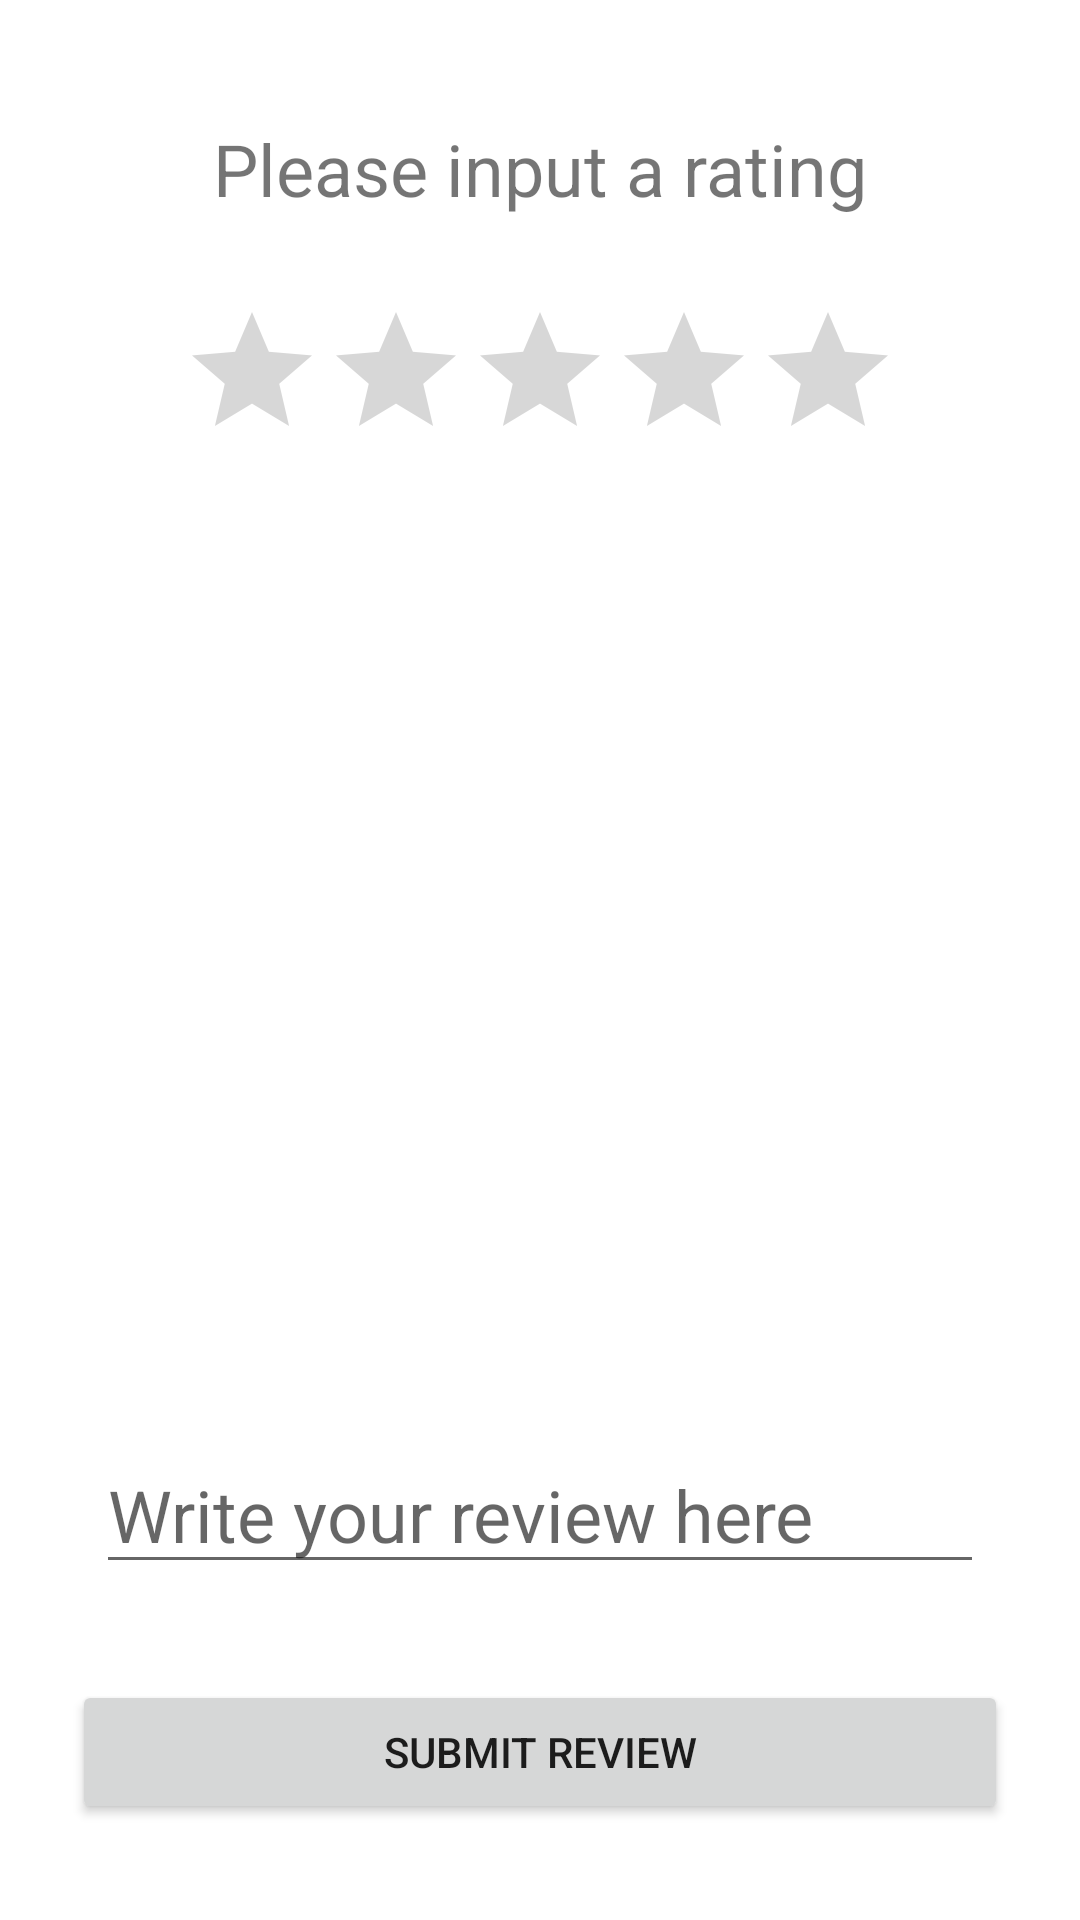

The Android layout XML behind this screen, and the referenced resources:
<!-- AndroidManifest.xml: application theme Theme.HawkerPals -->
<!-- res/layout/activity_upload_review.xml -->
<?xml version="1.0" encoding="utf-8"?>
<androidx.constraintlayout.widget.ConstraintLayout xmlns:android="http://schemas.android.com/apk/res/android"
    xmlns:app="http://schemas.android.com/apk/res-auto"
    xmlns:tools="http://schemas.android.com/tools"
    android:layout_width="match_parent"
    android:layout_height="match_parent"
    tools:context=".uploadReviewActivity">

    <EditText
        android:id="@+id/review_msg"
        android:layout_width="0dp"
        android:layout_height="wrap_content"
        android:layout_marginStart="32dp"
        android:layout_marginEnd="32dp"
        android:layout_marginBottom="32dp"
        android:ems="10"
        android:hint="Write your review here"
        android:inputType="textPersonName"
        android:textSize="24sp"
        app:layout_constraintBottom_toTopOf="@+id/submit_review"
        app:layout_constraintEnd_toEndOf="parent"
        app:layout_constraintStart_toStartOf="parent" />

    <Button
        android:id="@+id/submit_review"
        android:layout_width="0dp"
        android:layout_height="wrap_content"
        android:layout_marginStart="24dp"
        android:layout_marginEnd="24dp"
        android:layout_marginBottom="32dp"
        android:text="Submit review"
        app:layout_constraintBottom_toBottomOf="parent"
        app:layout_constraintEnd_toEndOf="parent"
        app:layout_constraintStart_toStartOf="parent" />

    <RatingBar
        android:id="@+id/rating1"
        android:layout_width="wrap_content"
        android:layout_height="wrap_content"
        android:layout_marginStart="32dp"
        android:layout_marginTop="100dp"
        android:layout_marginEnd="32dp"
        app:layout_constraintEnd_toEndOf="parent"
        app:layout_constraintStart_toStartOf="parent"
        app:layout_constraintTop_toTopOf="parent" />

    <TextView
        android:id="@+id/lbl_rate"
        android:layout_width="wrap_content"
        android:layout_height="wrap_content"
        android:layout_marginStart="16dp"
        android:layout_marginTop="40dp"
        android:layout_marginEnd="16dp"
        android:text="Please input a rating"
        android:textSize="24sp"
        app:layout_constraintEnd_toEndOf="parent"
        app:layout_constraintStart_toStartOf="parent"
        app:layout_constraintTop_toTopOf="parent" />
</androidx.constraintlayout.widget.ConstraintLayout>
<!-- resources referenced by this layout -->
<resources>
  <style name="Theme.HawkerPals" parent="Theme.MaterialComponents.DayNight.NoActionBar">
          
          <item name="colorPrimary">@color/purple_500</item>
          <item name="colorPrimaryVariant">@color/purple_700</item>
          <item name="colorOnPrimary">@color/white</item>
          
          <item name="colorSecondary">@color/teal_200</item>
          <item name="colorSecondaryVariant">@color/teal_700</item>
          <item name="colorOnSecondary">@color/black</item>
          
          <item name="android:statusBarColor" tools:targetApi="l">?attr/colorPrimaryVariant</item>
          
      </style>
  <color name="purple_500">#FF6200EE</color>
  <color name="purple_700">#FF3700B3</color>
  <color name="white">#FFFFFFFF</color>
  <color name="teal_200">#FF03DAC5</color>
  <color name="teal_700">#FF018786</color>
  <color name="black">#FF000000</color>
</resources>
